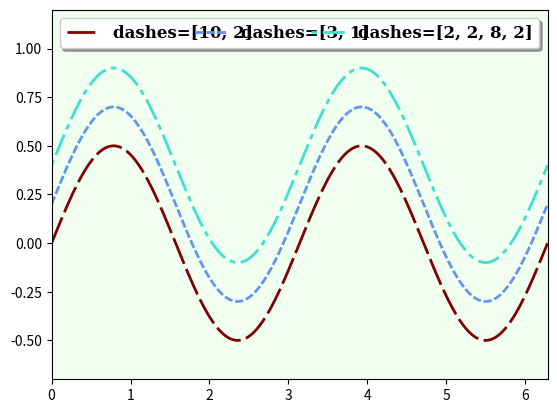

Write Python code to recreate this figure.
import matplotlib.pyplot as plt
import numpy as np

font_style = dict(family="serif", weight="black", size=12)
line_marker_style1 = dict(linestyle="--", linewidth=2, color="maroon", markersize=10)
line_marker_style2 = dict(linestyle="--", linewidth=2, color="cornflowerblue", markersize=10)
line_marker_style3 = dict(linestyle="--", linewidth=2, color="turquoise", markersize=10)

fig = plt.figure()
ax = fig.add_subplot(111, facecolor="honeydew")

x = np.linspace(0, 2*np.pi, 500)
y = np.sin(x)*np.cos(x)

ax.plot(x, y, dashes=[10, 2], label="dashes=[10, 2]", **line_marker_style1)
ax.plot(x, y+0.2, dashes=[3, 1], label="dashes=[3, 1]", **line_marker_style2)
ax.plot(x, y+0.4, dashes=[2, 2, 8, 2], label="dashes=[2, 2, 8, 2]", **line_marker_style3)

ax.axis([0, 2*np.pi, -0.7, 1.2])

ax.legend(ncol=3, bbox_to_anchor=(0.00, 0.95, 1.0, 0.05), mode="expand", fancybox=True, shadow=True, prop=font_style)

plt.show()